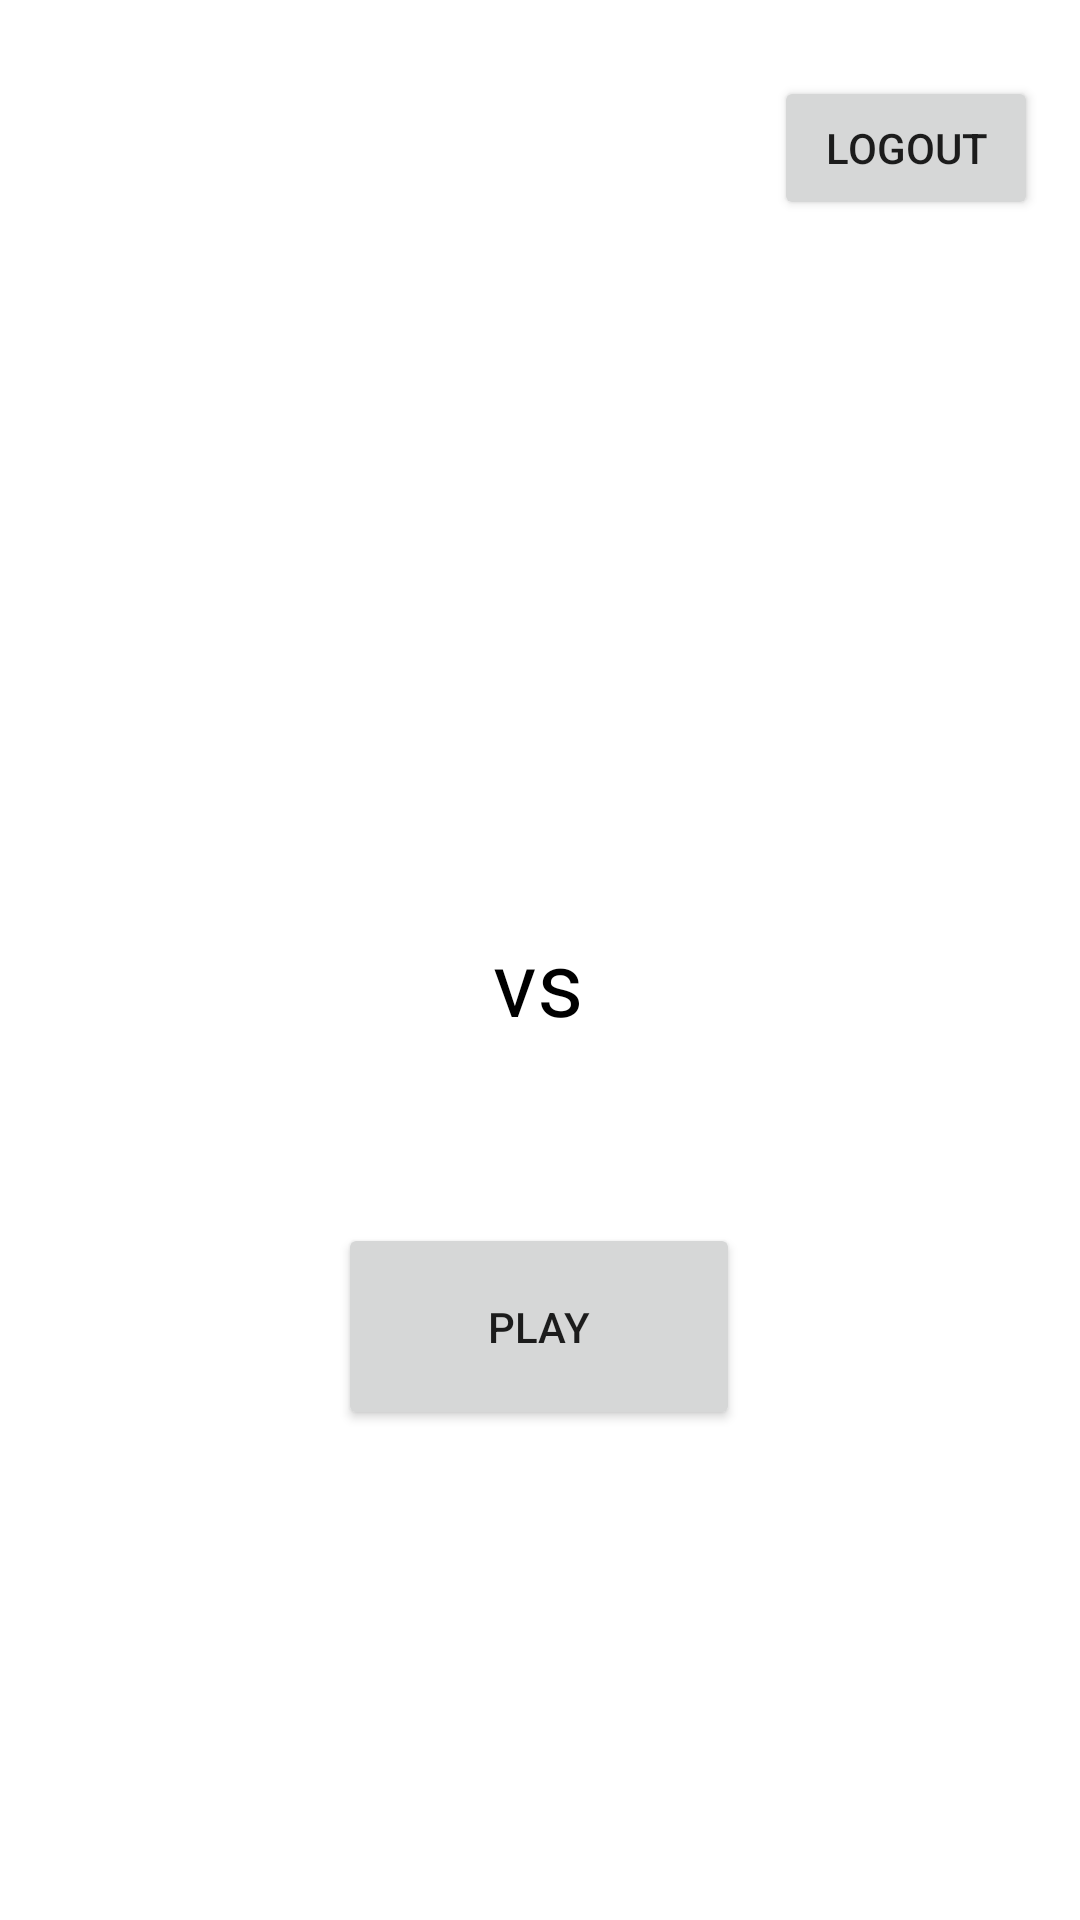

This screen was rendered from an Android layout file. Write that file and the resources it references.
<!-- AndroidManifest.xml: application theme Theme.UtimateTicTacToe -->
<!-- res/layout/fragment_home.xml -->
<?xml version="1.0" encoding="utf-8"?>
<androidx.constraintlayout.widget.ConstraintLayout xmlns:android="http://schemas.android.com/apk/res/android"
    xmlns:app="http://schemas.android.com/apk/res-auto"
    xmlns:tools="http://schemas.android.com/tools"
    android:layout_width="match_parent"
    android:layout_height="match_parent"
    tools:context=".HomeFragment"
   >


















    <ImageButton
        android:id="@+id/btn_x"
        android:layout_width="100dp"
        android:layout_height="100dp"
        android:background="@null"
        android:maxWidth="100dp"
        android:maxHeight="100dp"
        android:scaleType="fitCenter"
        android:src="@drawable/x"
        app:layout_constraintBottom_toBottomOf="parent"
        app:layout_constraintEnd_toEndOf="parent"
        app:layout_constraintHorizontal_bias="0.175"
        app:layout_constraintStart_toStartOf="parent"
        app:layout_constraintTop_toTopOf="parent"
        app:layout_constraintVertical_bias="0.35" />

    <ImageButton
        android:id="@+id/btn_o"
        android:layout_width="100dp"
        android:layout_height="100dp"
        android:background="@null"
        android:maxWidth="100dp"
        android:maxHeight="100dp"
        android:scaleType="fitCenter"
        android:src="@drawable/o"
        app:layout_constraintBottom_toBottomOf="parent"
        app:layout_constraintEnd_toEndOf="parent"
        app:layout_constraintHorizontal_bias="0.825"
        app:layout_constraintStart_toStartOf="parent"
        app:layout_constraintTop_toTopOf="parent"
        app:layout_constraintVertical_bias="0.35" />

    <TextView
        android:layout_width="wrap_content"
        android:layout_height="wrap_content"
        android:gravity="center"
        android:text="vs"
        android:textSize="30dp"
        android:textColor="@color/black"
        app:layout_constraintBottom_toBottomOf="parent"
        app:layout_constraintEnd_toEndOf="parent"
        app:layout_constraintHorizontal_bias="0.498"
        app:layout_constraintStart_toStartOf="parent"
        app:layout_constraintTop_toTopOf="parent"
        app:layout_constraintVertical_bias="0.512" />

    <Button
        android:id="@+id/btnPlay"
        android:layout_width="134dp"
        android:layout_height="69dp"
        android:onClick="play"
        android:text="play"
        app:layout_constraintBottom_toBottomOf="parent"
        app:layout_constraintEnd_toEndOf="parent"
        app:layout_constraintHorizontal_bias="0.498"
        app:layout_constraintStart_toStartOf="parent"
        app:layout_constraintTop_toTopOf="parent"
        app:layout_constraintVertical_bias="0.714" />

    <Button
        android:id="@+id/btn_logout"
        android:layout_width="wrap_content"
        android:layout_height="wrap_content"
        android:text="logout"
        app:layout_constraintBottom_toBottomOf="parent"
        app:layout_constraintEnd_toEndOf="parent"
        app:layout_constraintHorizontal_bias="0.949"
        app:layout_constraintStart_toStartOf="parent"
        app:layout_constraintTop_toTopOf="parent"
        app:layout_constraintVertical_bias="0.043" />


</androidx.constraintlayout.widget.ConstraintLayout>
<!-- resources referenced by this layout -->
<resources>
  <color name="black">#FF000000</color>
  <style name="Theme.UtimateTicTacToe" parent="Theme.MaterialComponents.DayNight.NoActionBar">
          
  
  
  
          <item name="colorPrimary">@color/primaryBlue</item>
          <item name="colorPrimaryVariant">@color/blue_dark</item>
          <item name="colorOnPrimary">@color/white</item>
          
          <item name="colorSecondary">@color/teal_200</item>
          <item name="colorSecondaryVariant">@color/teal_700</item>
          <item name="colorOnSecondary">@color/black</item>
          
          <item name="android:statusBarColor" tools:targetApi="l">?attr/colorPrimaryVariant</item>
          
      </style>
  <color name="primaryBlue">#0009ba</color>
  <color name="blue_dark">#000088</color>
  <color name="white">#FFFFFFFF</color>
  <color name="teal_200">#FF03DAC5</color>
  <color name="teal_700">#FF018786</color>
</resources>
